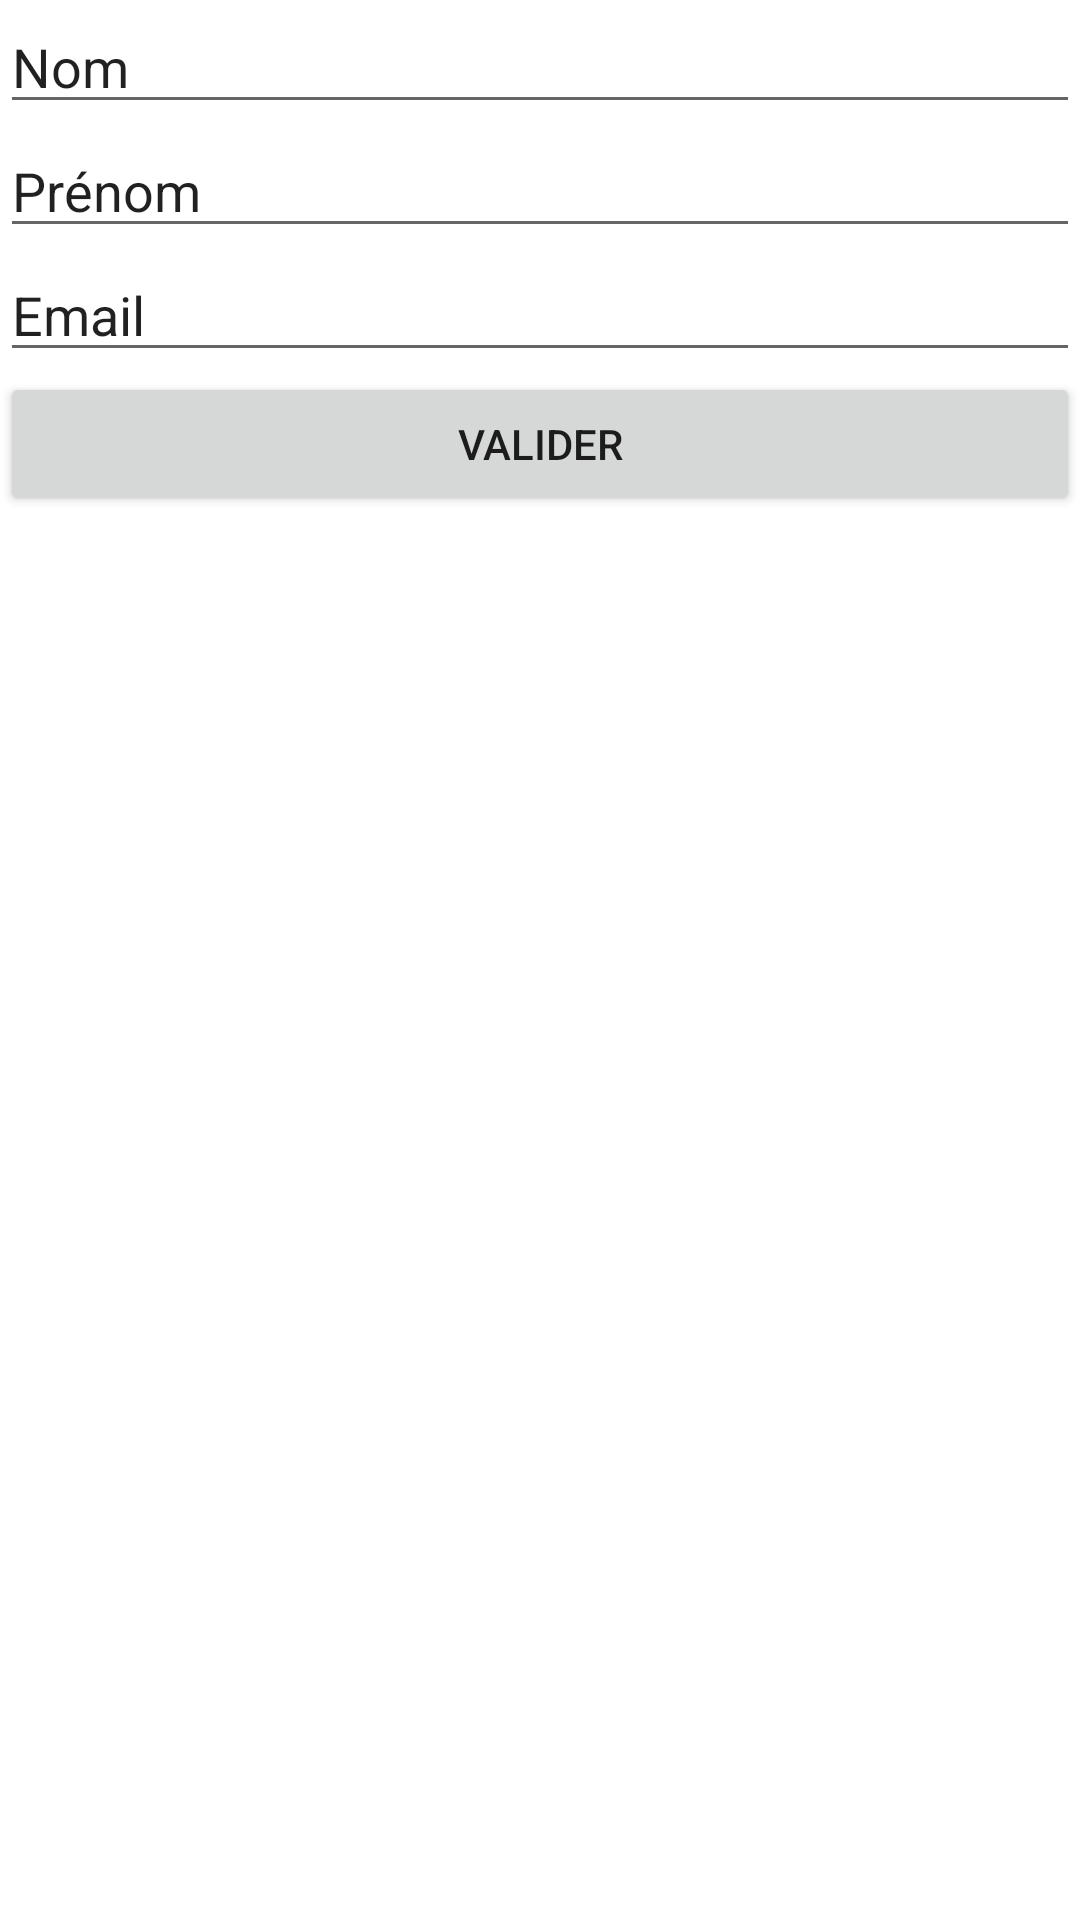

Produce the Android XML layout that renders to this screen, including the resource entries it uses.
<!-- AndroidManifest.xml: application theme Theme.UsingBundle -->
<!-- res/layout/fragment_form.xml -->
<?xml version="1.0" encoding="utf-8"?>
<FrameLayout xmlns:android="http://schemas.android.com/apk/res/android"
    xmlns:tools="http://schemas.android.com/tools"
    android:layout_width="match_parent"
    android:layout_height="wrap_content"
    android:orientation="vertical"
    tools:context=".FormFragment">

    <LinearLayout
        android:layout_width="match_parent"
        android:layout_height="wrap_content"
        android:orientation="vertical">

        <EditText
            android:id="@+id/edit_text_nom"
            android:layout_width="match_parent"
            android:layout_height="wrap_content"
            android:ems="10"
            android:inputType="textPersonName"
            android:text="Nom" />

        <EditText
            android:id="@+id/edit_text_prenom"
            android:layout_width="match_parent"
            android:layout_height="wrap_content"
            android:ems="10"
            android:inputType="textPersonName"
            android:text="Prénom" />

        <EditText
            android:id="@+id/edit_text_email"
            android:layout_width="match_parent"
            android:layout_height="wrap_content"
            android:ems="10"
            android:inputType="textPersonName"
            android:text="Email" />

        <Button
            android:id="@+id/button_valider"
            android:layout_width="match_parent"
            android:layout_height="wrap_content"
            android:text="Valider" />
    </LinearLayout>
</FrameLayout>
<!-- resources referenced by this layout -->
<resources>
  <style name="Theme.UsingBundle" parent="Theme.MaterialComponents.DayNight.DarkActionBar">
          
          <item name="colorPrimary">@color/purple_500</item>
          <item name="colorPrimaryVariant">@color/purple_700</item>
          <item name="colorOnPrimary">@color/white</item>
          
          <item name="colorSecondary">@color/teal_200</item>
          <item name="colorSecondaryVariant">@color/teal_700</item>
          <item name="colorOnSecondary">@color/black</item>
          
          <item name="android:statusBarColor">?attr/colorPrimaryVariant</item>
          
      </style>
  <!-- not gathered from this repository: default colours our renderer supplied (Android Studio template values) -->
  <color name="purple_500">#FF6200EE</color>
  <color name="purple_700">#FF3700B3</color>
  <color name="teal_200">#FF03DAC5</color>
  <color name="teal_700">#FF018786</color>
  <color name="black">#FF000000</color>
  <color name="white">#FFFFFFFF</color>
</resources>
